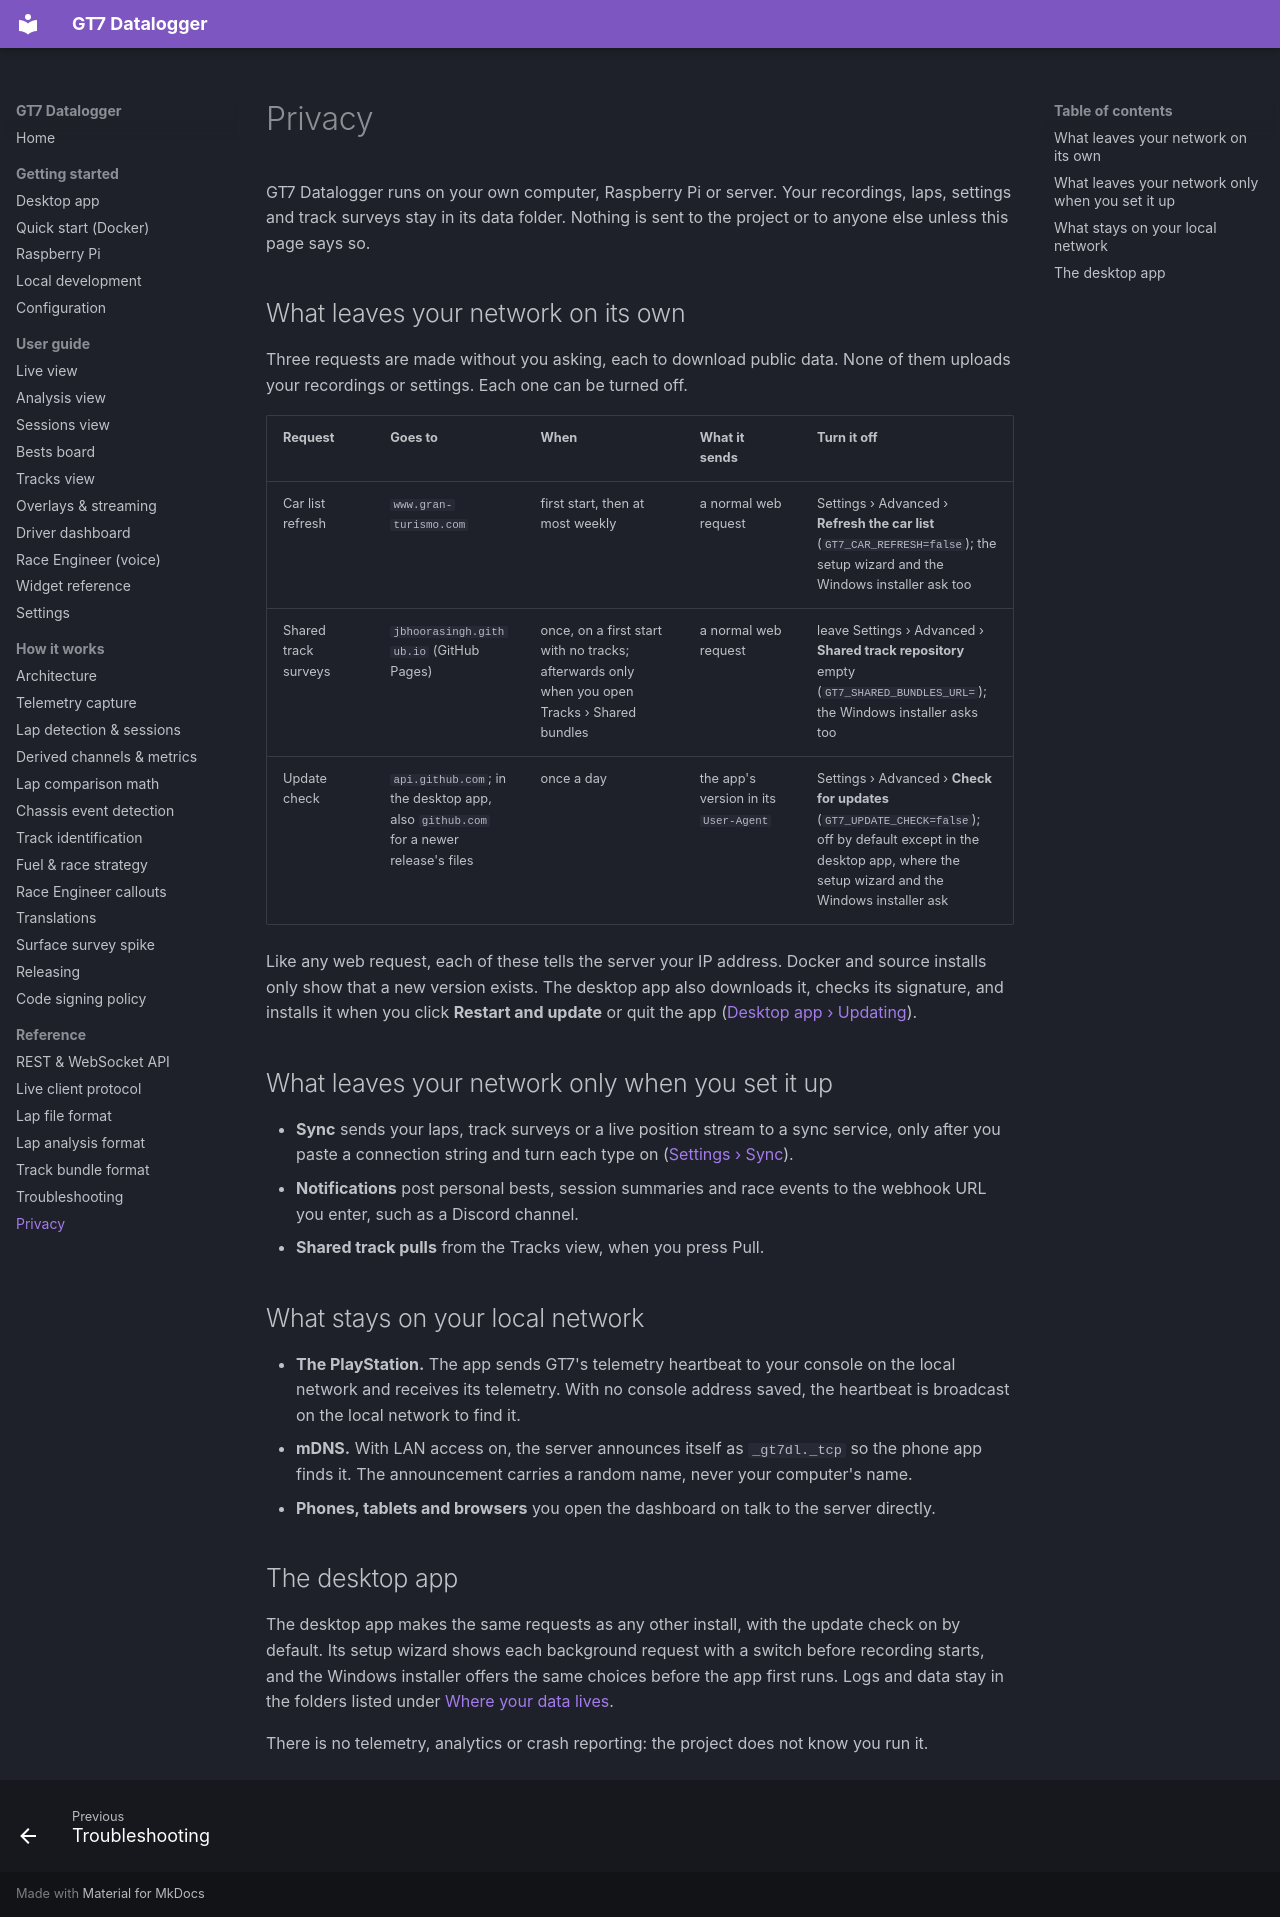

repository: jbhoorasingh/gt7-datalogger · page: reference/privacy/index.html · generator: mkdocs

# Privacy

GT7 Datalogger runs on your own computer, Raspberry Pi or server. Your recordings, laps,
settings and track surveys stay in its data folder. Nothing is sent to the project or to
anyone else unless this page says so.

## What leaves your network on its own

Three requests are made without you asking, each to download public data. None of them
uploads your recordings or settings. Each one can be turned off.

| Request | Goes to | When | What it sends | Turn it off |
|---|---|---|---|---|
| Car list refresh | `www.gran-turismo.com` | first start, then at most weekly | a normal web request | Settings › Advanced › **Refresh the car list** (`GT7_CAR_REFRESH=false`); the setup wizard and the Windows installer ask too |
| Shared track surveys | `jbhoorasingh.github.io` (GitHub Pages) | once, on a first start with no tracks; afterwards only when you open Tracks › Shared bundles | a normal web request | leave Settings › Advanced › **Shared track repository** empty (`GT7_SHARED_BUNDLES_URL=`); the Windows installer asks too |
| Update check | `api.github.com`; in the desktop app, also `github.com` for a newer release's files | once a day | the app's version in its `User-Agent` | Settings › Advanced › **Check for updates** (`GT7_UPDATE_CHECK=false`); off by default except in the desktop app, where the setup wizard and the Windows installer ask |

Like any web request, each of these tells the server your IP address. Docker and source
installs only show that a new version exists. The desktop app also downloads it, checks
its signature, and installs it when you click **Restart and update** or quit the app
([Desktop app › Updating](../getting-started/desktop.md#updating)).

## What leaves your network only when you set it up

- **Sync** sends your laps, track surveys or a live position stream to a sync service,
  only after you paste a connection string and turn each type on
  ([Settings › Sync](../guide/settings.md#sync)).
- **Notifications** post personal bests, session summaries and race events to the
  webhook URL you enter, such as a Discord channel.
- **Shared track pulls** from the Tracks view, when you press Pull.

## What stays on your local network

- **The PlayStation.** The app sends GT7's telemetry heartbeat to your console on the
  local network and receives its telemetry. With no console address saved, the heartbeat
  is broadcast on the local network to find it.
- **mDNS.** With LAN access on, the server announces itself as `_gt7dl._tcp` so the phone
  app finds it. The announcement carries a random name, never your computer's name.
- **Phones, tablets and browsers** you open the dashboard on talk to the server directly.

## The desktop app

The desktop app makes the same requests as any other install, with the update check on
by default. Its setup wizard shows each background request with a switch before
recording starts, and the Windows installer offers the same choices before the app first
runs. Logs and data stay in the folders listed under
[Where your data lives](../getting-started/desktop.md#where-your-data-lives).

There is no telemetry, analytics or crash reporting: the project does not know you run it.
